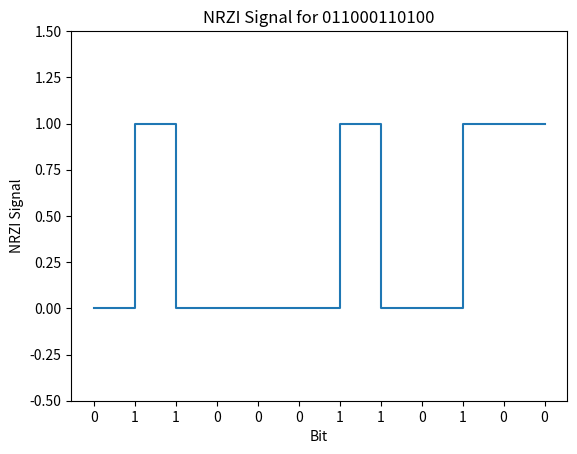

The matplotlib source for this figure:
import matplotlib.pyplot as plt

def nrzi_signal(binary_string):
    binary_list = list(binary_string)
    x_values = []
    y_values = []
    current_level = 0
    
    for bit in binary_list:
        if bit == '1':
            current_level = 1 - current_level
        x_values.append(len(x_values))
        y_values.append(current_level)

    plt.step(x_values, y_values, where='post')
    plt.ylim([-0.5, 1.5])
    plt.xlabel('Bit')
    plt.ylabel('NRZI Signal')
    plt.xticks(x_values, binary_list)
    plt.title('NRZI Signal for ' + binary_string)
    plt.show()

nrzi_signal('011000110100')
